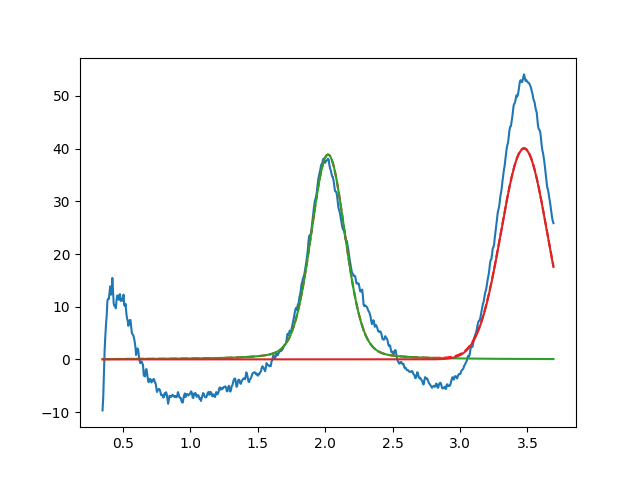

The file beside this chart, header and first rows:
2.021606299574084886e+00, 3.887168001606867307e+01, 2.999999999994348854e-01, 7.973414016645850033e-01
3.474755977396134732e+00, 3.999999999999999289e+01, 3.999999999999989675e-01, 9.999999999998276934e-01
